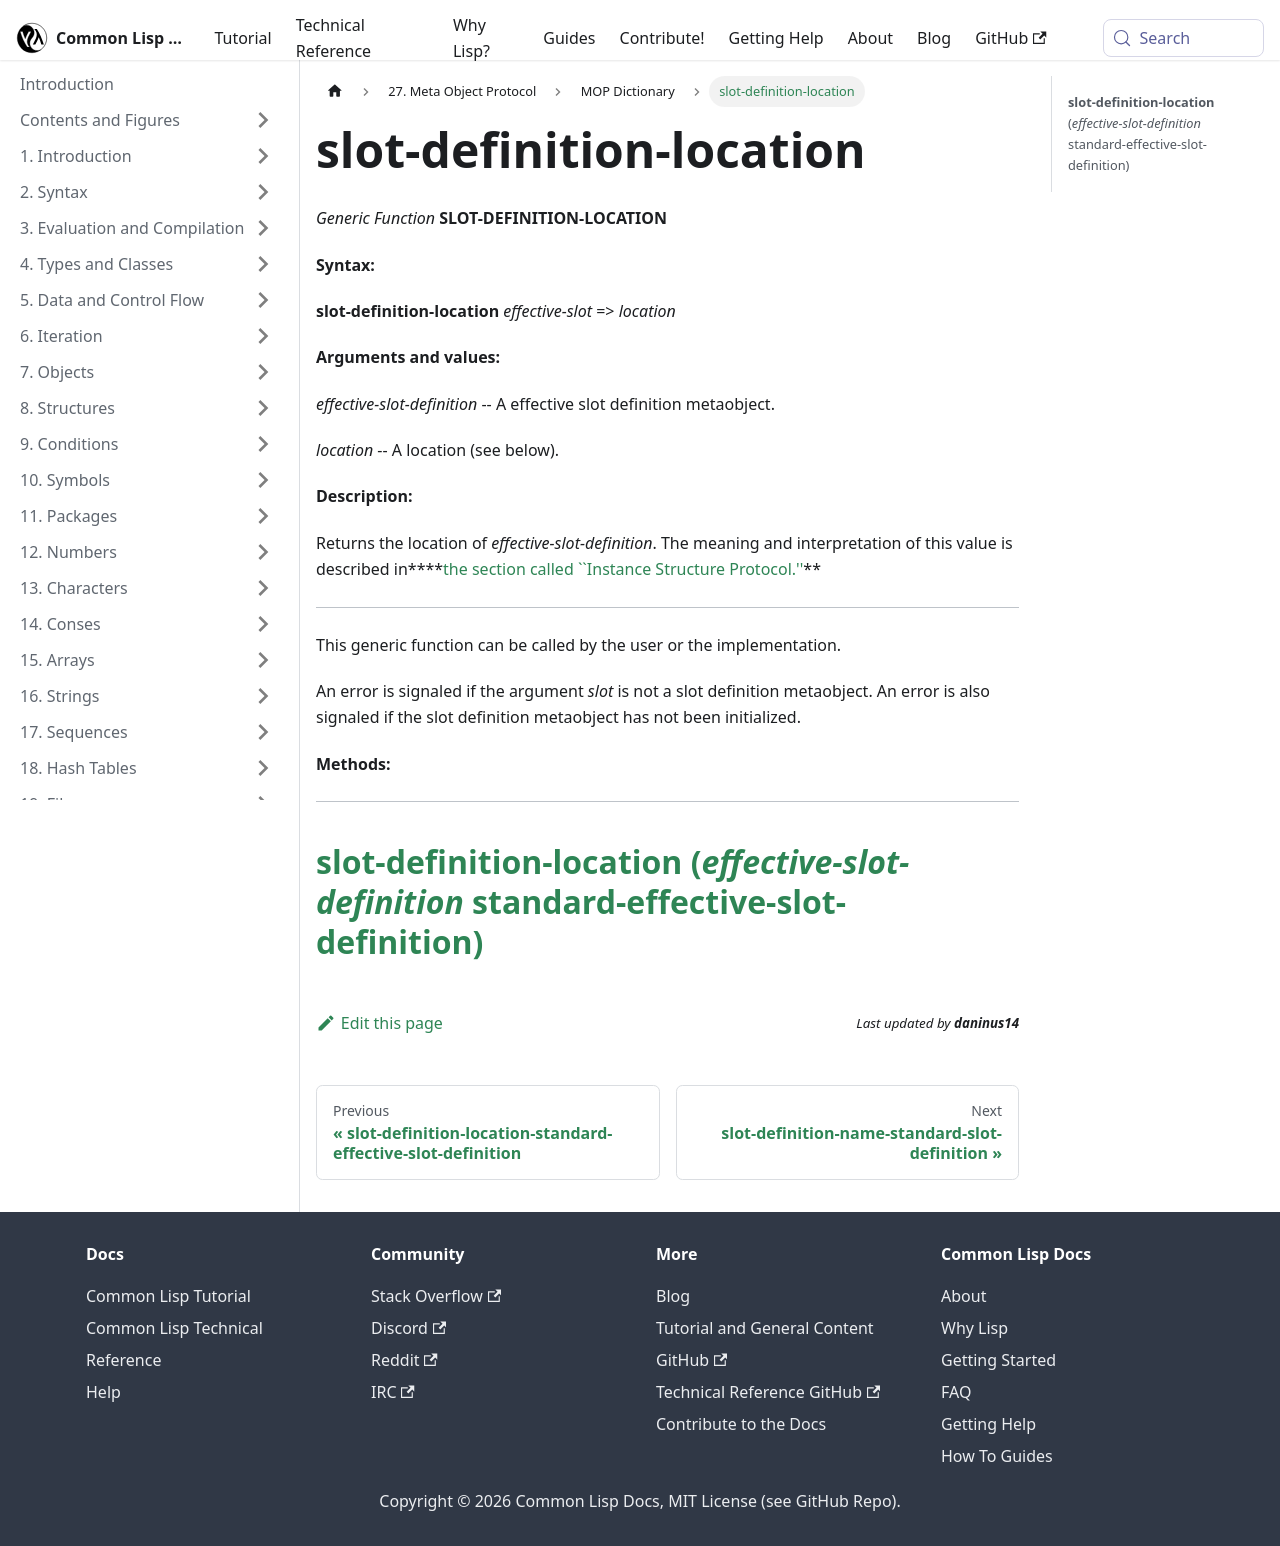

repository: lisp-docs/cl-language-reference · page: meta-object-protocol/dictionary/slot-definition-location.html · generator: docusaurus

slot-definition-location
========================

*Generic Function* **SLOT-DEFINITION-LOCATION**

**Syntax:**

**slot-definition-location** *effective-slot* => *location*

**Arguments and values:**

*effective-slot-definition* -- A effective slot definition metaobject.

*location* -- A location (see below).

**Description:**

Returns the location of *effective-slot-definition*. The meaning and interpretation of this value is described in****[the section called ``Instance Structure Protocol.''](/meta-object-protocol/dictionary/instance-structure-protocol)**

****

This generic function can be called by the user or the implementation.

An error is signaled if the argument *slot* is not a slot definition metaobject. An error is also signaled if the slot definition metaobject has not been initialized.

**Methods:**

  -----------------------------------------------------------------------------------------------------------------------------------------------------------------
  [**slot-definition-location** (*effective-slot-definition* standard-effective-slot-definition)](/meta-object-protocol/dictionary/slot-definition-location-standard-effective-slot-definition)
  -----------------------------------------------------------------------------------------------------------------------------------------------------------------
